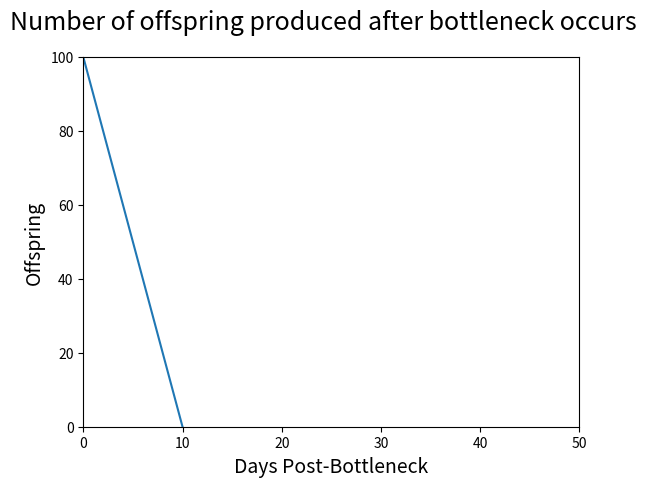

This chart was generated by the following Python code:
#!/usr/bin/env python

import matplotlib.pyplot as plt

fig = plt.figure()
fig.suptitle("Number of offspring produced after bottleneck occurs", fontsize=18)
plt.xlabel("Days Post-Bottleneck", fontsize=14)
plt.ylabel("Offspring", fontsize=14)
plt.plot([0,1,2,3,4,5,6,7,8,9,10], [100,90,80,70,60,50,40,30,20,10,0])
plt.axis([0, 50, 0, 100])
plt.show()

# [redacted]